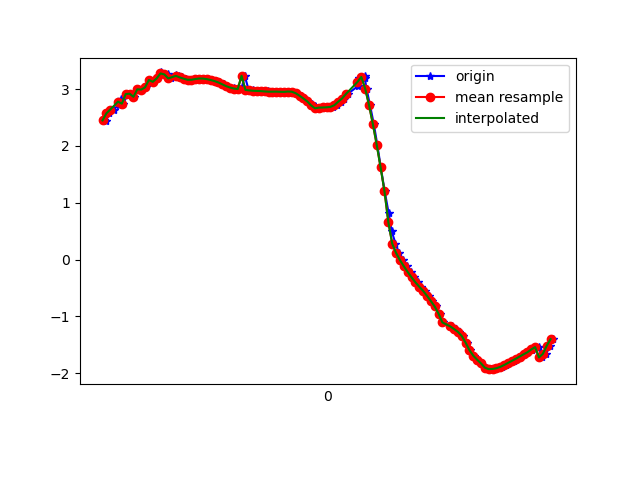

The table this chart was drawn from, first rows:
1617847916527, 543560093265815, 2.4566884, -4.19377, 8.509817
1617847916539, 543560112496585, 2.441, -4.14, 8.541
1617847916553, 543560131727355, 2.573, -4.264, 8.44
1617847916577, 543560150958125, 2.641, -4.222, 8.44
1617847916605, 543560170188895, 2.728, -4.355, 8.345
1617847916614, 543560189419665, 2.829, -4.313, 8.333
1617847916628, 543560208650435, 2.744, -4.359, 8.337
1617847916650, 543560227881205, 2.912, -4.401, 8.258
1617847916669, 543560247111975, 2.92, -4.387, 8.262
1617847916685, 543560266342745, 2.864, -4.538, 8.2
1617847916704, 543560285573515, 2.997, -4.542, 8.15
1617847916723, 543560304804285, 2.991, -4.517, 8.166
1617847916743, 543560324035055, 3.03, -4.663, 8.069
1617847916763, 543560343265825, 3.16, -4.644, 8.03
1617847916781, 543560362619768, 3.128, -4.662, 8.033
1617847916803, 543560381850538, 3.187, -4.801, 7.927
1617847916824, 543560401081308, 3.293, -4.78, 7.896
1617847916838, 543560420312078, 3.258, -4.791, 7.904
1617847916857, 543560439542848, 3.258, -4.785, 7.907
1617847916875, 543560458773618, 3.189, -4.289, 8.214
1617847916900, 543560478004388, 3.24, -4.909, 7.839
1617847916914, 543560497235158, 3.225, -5.008, 7.782
1617847916933, 543560516465928, 3.205, -5.096, 7.733
1617847916953, 543560535696698, 3.183, -5.147, 7.708
1617847916978, 543560554927468, 3.164, -5.156, 7.71
1617847916993, 543560574158238, 3.164, -5.152, 7.713
1617847917008, 543560593389008, 3.176, -5.157, 7.704
1617847917028, 543560612619778, 3.186, -5.157, 7.7
1617847917047, 543560631850548, 3.185, -5.136, 7.715
1617847917066, 543560651081318, 3.175, -5.122, 7.728
1617847917085, 543560670312088, 3.16, -5.146, 7.719
1617847917104, 543560689542858, 3.141, -5.201, 7.69
1617847917123, 543560708773628, 3.116, -5.252, 7.664
1617847917147, 543560728004398, 3.084, -5.267, 7.667
1617847917161, 543560747235168, 3.052, -5.252, 7.69
1617847917180, 543560766465938, 3.028, -5.244, 7.706
1617847917200, 543560785696708, 3.014, -5.252, 7.705
1617847917217, 543560804927478, 3.006, -5.26, 7.703
1617847917239, 543560824158248, 3, -5.253, 7.71
1617847917256, 543560843389018, 3.234, -5.014, 7.774
1617847917277, 543560862619788, 2.985, -5.203, 7.75
1617847917298, 543560881850558, 2.977, -5.178, 7.77
1617847917313, 543560901081328, 2.971, -5.162, 7.782
1617847917332, 543560920312098, 2.968, -5.155, 7.788
1617847917352, 543560939542868, 2.964, -5.143, 7.798
1617847917375, 543560958773638, 2.959, -5.125, 7.812
1617847917390, 543560978004408, 2.954, -5.119, 7.817
1617847917408, 543560997235178, 2.955, -5.126, 7.812
1617847917427, 543561016465948, 2.956, -5.129, 7.81
1617847917450, 543561035696718, 2.952, -5.116, 7.82
1617847917466, 543561054927488, 2.951, -5.088, 7.839
1617847917484, 543561074158258, 2.957, -5.045, 7.864
1617847917503, 543561093389028, 2.954, -4.986, 7.903
1617847917522, 543561112619798, 2.927, -4.914, 7.957
1617847917550, 543561131850568, 2.883, -4.829, 8.025
1617847917561, 543561151081338, 2.835, -4.751, 8.089
1617847917580, 543561170312108, 2.783, -4.705, 8.134
1617847917605, 543561189542878, 2.732, -4.693, 8.158
1617847917619, 543561208773648, 2.694, -4.691, 8.172
1617847917637, 543561228004418, 2.662, -4.614, 8.226
1617847917655, 543561247235188, 2.674, -4.642, 8.206
... 62 more rows
